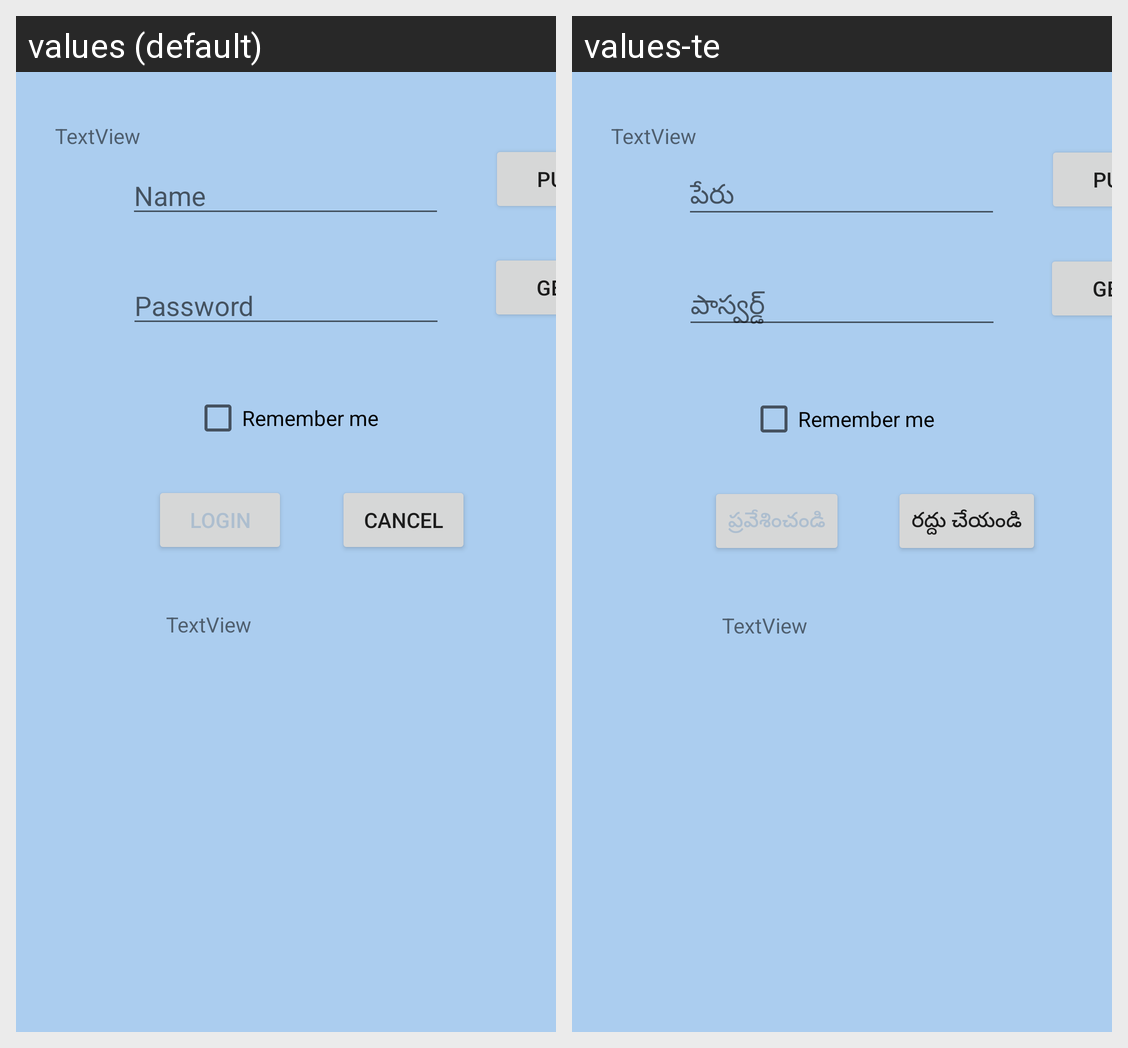

Locale-by-locale string values for the Android screen shown in this grid:
Android screen res/layout/activity_main.xml rendered under 2 locales, left to right: values (default), values-te. Device: Nexus 5 (rendered at 1080×1920; each locale shown at half size, 540×960, under a caption strip naming it); theme Theme.LNTapp.
Strings drawn on this screen, with the default value and each locale's value (text and hints the layout hard-codes, and strings that could not be matched under every locale, appear in the picture but are not listed):

ent_nm
  values: Name
  values-te: పేరు

ent_pwd
  values: Password
  values-te: పాస్వర్డ్

login
  values: Login
  values-te: ప్రవేశించండి

cancel
  values: Cancel
  values-te: రద్దు చేయండి
